Run: headless pygame with SDL's dummy video driver; simulated clock (each Clock.tick advances the game by its frame time, no real sleeping); random seed 0; keys injected as events and as key.get_pressed() state; no mouse input; restart key R tapped at the start of phases 3 and 4.
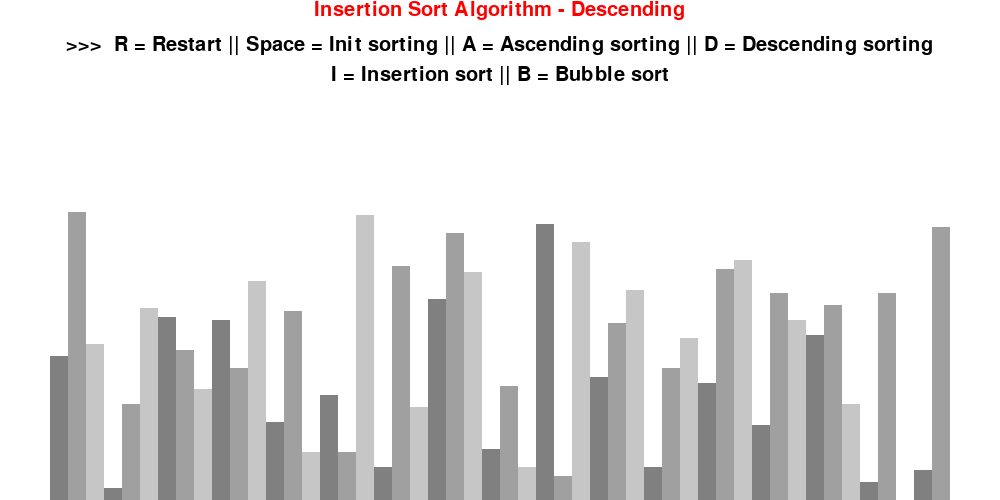
Frame 1 of 4 · flips 1–60 · no input
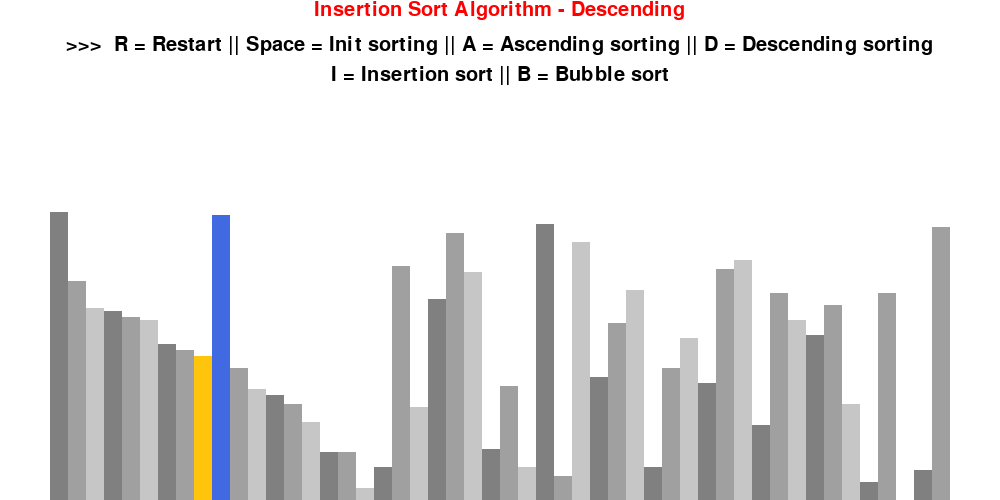
Frame 2 of 4 · flips 61–180 · tapped SPACE, RETURN · held RIGHT (→), D
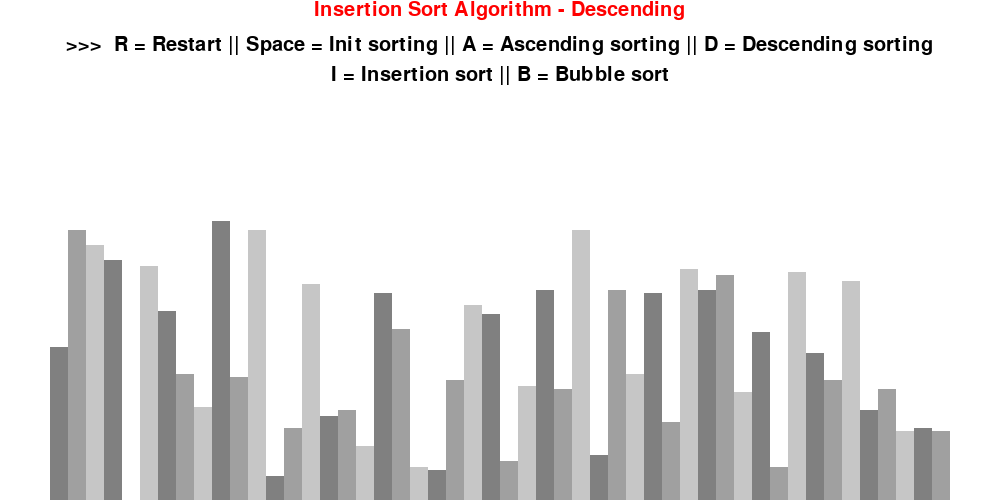
Frame 3 of 4 · flips 181–300 · tapped R · held DOWN (↓), S
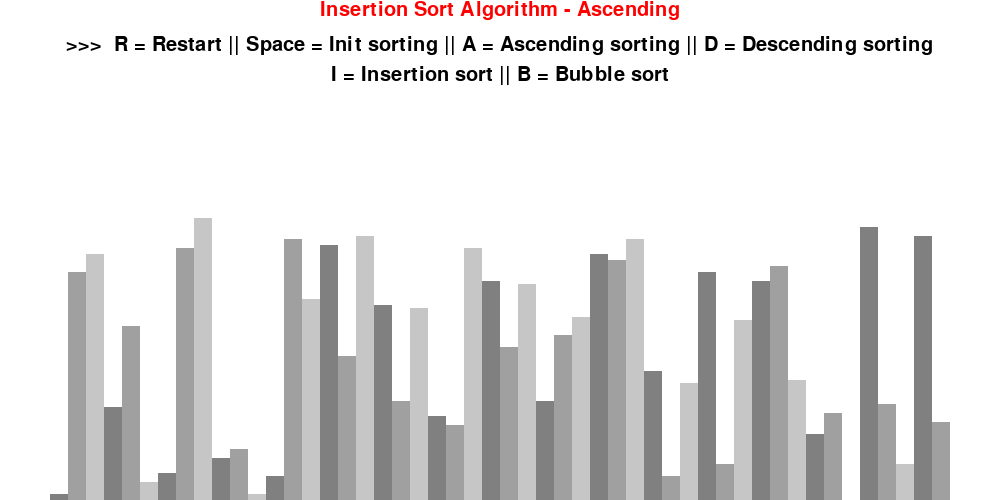
Frame 4 of 4 · flips 301–420 · tapped R · held LEFT (←), A, UP (↑), W

The pygame program that drew these frames:

import math
import pygame
import random
pygame.init()

class screen_information:
    BLACK = 0, 0, 0
    WHITE = 255, 255, 255
    GREY = 128, 128, 128
    YELLOW = 255,196,12
    BLUE = 65,105,225
    RED = 	(255,0,0)
    BACKGROUND_COLOR = WHITE

    RECTANGULAR_GRADIENTS = [
        (128, 128, 128),
        (160, 160, 160),
        (198, 198, 198)
    ]

    STANDAR_FONT = pygame.font.SysFont("arial", 30)
    LARGE_FONT = pygame.font.SysFont("arial", 45)
    SIDE_PAD = 100
    TOP_PAD = 150

    def __init__(self, height, width, lst):
        self.height = height
        self.width = width
        self.window = pygame.display.set_mode((width, height)) ## display a window
        pygame.display.set_caption("Sorting Algorothm")
        self.set_list(lst)
    
    def set_list(self, lst):
        self.lst = lst
        self.min_value = min(lst)
        self.max_value = max(lst)

        self.pixel_width = round((self.width - self.SIDE_PAD) / len(lst)) ##determines the width of each pixel that will represent the values of the list
        self.pixel_height = math.floor((self.height - self.TOP_PAD) / (self.max_value - self.min_value))
        self.start_draw_x = self.SIDE_PAD // 2

##generate the list that is going to be sorted
def generation_list(n, min_val, max_val):
    lst = []

    for _ in range(n):
        val = random.randint(min_val, max_val)
        lst.append(val)
    
    return lst

##change tha screen attributes
def draw(draw_information, sort_algo_name, ascending):
    draw_information.window.fill(draw_information.BACKGROUND_COLOR)

    ##Tittles - top of the screen
    title_algo = draw_information.STANDAR_FONT.render(f"{sort_algo_name} - {'Ascending' if ascending else 'Descending'}", 1, draw_information.RED)
    draw_information.window.blit(title_algo, (draw_information.width/2 - title_algo.get_width()/2, 0))

    title_controls = draw_information.STANDAR_FONT.render(">>>  R = Restart || Space = Init sorting || A = Ascending sorting || D = Descending sorting", 1, draw_information.BLACK)
    draw_information.window.blit(title_controls, (draw_information.width/2 - title_controls.get_width()/2, 35))  ## blit the tittle
    
    sorting = draw_information.STANDAR_FONT.render("I = Insertion sort || B = Bubble sort", 1, draw_information.BLACK)
    draw_information.window.blit(sorting, (draw_information.width/2 - sorting.get_width()/2, 65))

    draw_list(draw_information)
    pygame.display.update()

    ##--------------------------

def draw_list(draw_information, position_color = {}, clear_background = False):
    lst = draw_information.lst

    ##Clear the part of the window where are the list
    if clear_background:
        clear_square = (draw_information.SIDE_PAD // 2, draw_information.TOP_PAD, 
                        draw_information.width - draw_information.SIDE_PAD, draw_information.height - draw_information.TOP_PAD)

        pygame.draw.rect(draw_information.window, draw_information.BACKGROUND_COLOR, clear_square)

    
    for i, val in enumerate(lst):
        x = draw_information.start_draw_x + i * draw_information.pixel_width  ###
        y = draw_information.height - (val - draw_information.min_value) * draw_information.pixel_height ###

        color = draw_information.RECTANGULAR_GRADIENTS[i % 3]

        if i in position_color:
            color = position_color[i]

        pygame.draw.rect(draw_information.window, color, (x, y, draw_information.pixel_width, draw_information.height))
        
        
        
    
    if clear_background:
        pygame.display.update()


def bubble_sort(draw_information, ascending = True):
    lst = draw_information.lst

    for i in range(len(lst) - 1):
        for j in range(len(lst) - 1 - i):
            num_1 = lst[j]
            num_2 = lst[j + 1]

            if (num_1 > num_2 and ascending) or (num_1 < num_2 and not ascending):
                lst[j], lst[j + 1] = lst[j + 1], lst[j]
                draw_list(draw_information, {j: draw_information.BLUE, j + 1: draw_information.YELLOW}, True)
                yield True
    print(lst)
    print("\n###------------------------------------------###")
    return lst

def insertion_sort(draw_information, ascending = True):
    lst = draw_information.lst

    for i in range(1, len(lst)):
        current = lst[i]

        while True:
            ascending_sort = i > 0 and lst[i - 1] > current and ascending
            descending_sort = i > 0 and lst[i - 1] < current and not ascending

            if not ascending_sort and not descending_sort:
                break

            lst[i] = lst[i - 1]
            i = i - 1
            lst[i] =  current
            draw_list(draw_information, {i - 1: draw_information.YELLOW, i: draw_information.BLUE}, True)
            yield True

    print(lst, end=" ")
    print("\n###------------------------------------------###")
    return lst

##main function where is going to draw the algorithm process
def main():
    run = True
    sorting = False
    ascending = False
    clock = pygame.time.Clock()
    min_list = 1
    max_list = 100
    num_iterations = 50
    lst = generation_list(num_iterations, min_list, max_list)
    draw_information = screen_information(500, 1000, lst)

    sort_algo = insertion_sort
    sort_algo_name = "Insertion Sort Algorithm"
    sort_algo_generator = None

    while run:
        clock.tick(120)
        
        if sorting:
            try:
                next(sort_algo_generator)
            except StopIteration:
                sorting = False
        else:
            draw(draw_information, sort_algo_name, ascending) ## now you can use another instruction(control)

        pygame.display.update()

        ##Controls
        for event in pygame.event.get():
            if event.type == pygame.QUIT:
                run = False
            
            if event.type != pygame.KEYDOWN:
                continue

            if event.key == pygame.K_r:  ## charge a new list and restart the visualization  
                lst = generation_list(num_iterations, min_list, max_list)
                draw_information.set_list(lst)
                sorting = False
            
            elif event.key == pygame.K_SPACE and sorting == False:
                sorting = True
                sort_algo_generator = sort_algo(draw_information, ascending)
            
            elif event.key == pygame.K_a and not sorting: 
                ascending = True
            elif event.key == pygame.K_d and not sorting: 
                ascending = False

            elif event.key == pygame.K_i and not sorting: 
                sort_algo = insertion_sort
                sort_algo_name = "Insertion Sort Algorithm"
            elif event.key == pygame.K_b and not sorting: 
                sort_algo = bubble_sort
                sort_algo_name = "Bubble Sort Algorithm"
            

    pygame.quit()

if __name__ == "__main__":
    main() 
